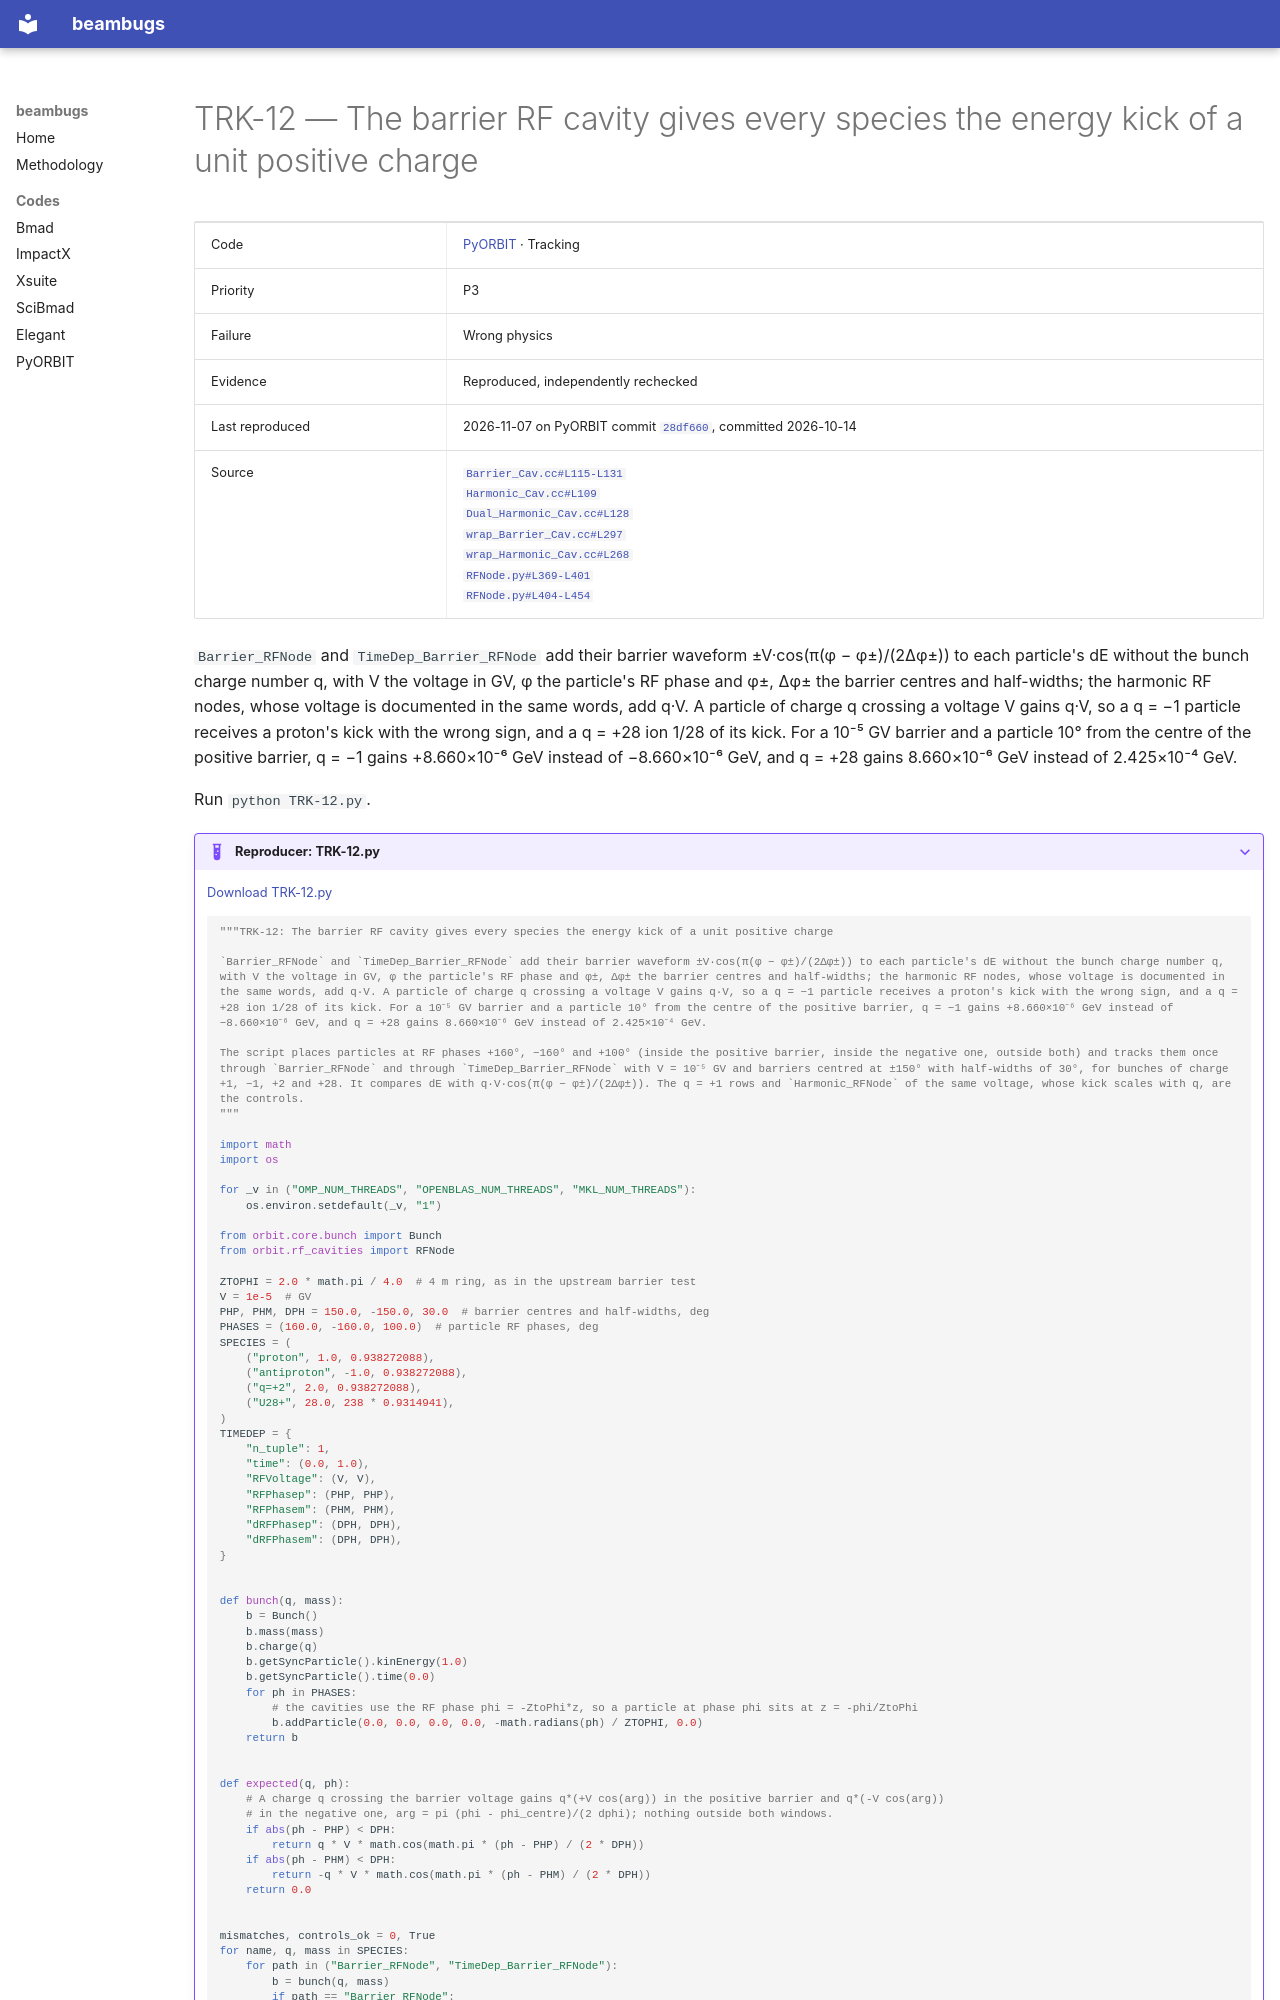

repository: nikitakuklev/beambugs · page: pyorbit/TRK-12/index.html · generator: mkdocs

---
title: "TRK-12: The barrier RF cavity gives every species the energy kick of a unit positive charge"
hide:
  - toc
---

# TRK-12 — The barrier RF cavity gives every species the energy kick of a unit positive charge

| | |
|---|---|
| Code | [PyORBIT](../index.md) · Tracking |
| Priority | P3 |
| Failure | Wrong physics |
| Evidence | Reproduced, independently rechecked |
| Last reproduced | 2026-11-07 on PyORBIT commit [`28df660`](https://github.com/PyORBIT-Collaboration/PyORBIT3/commit/28df66018aeb), committed 2026-10-14 |
| Source | [`Barrier_Cav.cc#L115-L131`](https://github.com/PyORBIT-Collaboration/PyORBIT3/blob/28df66018aebe4e2b780b9747f4a2d7b8430a5c0/src/orbit/RFCavities/Barrier_Cav.cc#L115-L131)<br>[`Harmonic_Cav.cc#L109`](https://github.com/PyORBIT-Collaboration/PyORBIT3/blob/28df66018aebe4e2b780b9747f4a2d7b8430a5c0/src/orbit/RFCavities/Harmonic_Cav.cc#L109-L109)<br>[`Dual_Harmonic_Cav.cc#L128`](https://github.com/PyORBIT-Collaboration/PyORBIT3/blob/28df66018aebe4e2b780b9747f4a2d7b8430a5c0/src/orbit/RFCavities/Dual_Harmonic_Cav.cc#L128-L128)<br>[`wrap_Barrier_Cav.cc#L297`](https://github.com/PyORBIT-Collaboration/PyORBIT3/blob/28df66018aebe4e2b780b9747f4a2d7b8430a5c0/src/orbit/RFCavities/wrap_Barrier_Cav.cc#L297-L297)<br>[`wrap_Harmonic_Cav.cc#L268`](https://github.com/PyORBIT-Collaboration/PyORBIT3/blob/28df66018aebe4e2b780b9747f4a2d7b8430a5c0/src/orbit/RFCavities/wrap_Harmonic_Cav.cc#L268-L268)<br>[`RFNode.py#L369-L401`](https://github.com/PyORBIT-Collaboration/PyORBIT3/blob/28df66018aebe4e2b780b9747f4a2d7b8430a5c0/py/orbit/rf_cavities/RFNode.py#L369-L401)<br>[`RFNode.py#L404-L454`](https://github.com/PyORBIT-Collaboration/PyORBIT3/blob/28df66018aebe4e2b780b9747f4a2d7b8430a5c0/py/orbit/rf_cavities/RFNode.py#L404-L454) |

`Barrier_RFNode` and `TimeDep_Barrier_RFNode` add their barrier waveform ±V·cos(π(φ − φ±)/(2Δφ±)) to each particle's dE without the bunch charge number q, with V the voltage in GV, φ the particle's RF phase and φ±, Δφ± the barrier centres and half-widths; the harmonic RF nodes, whose voltage is documented in the same words, add q·V. A particle of charge q crossing a voltage V gains q·V, so a q = −1 particle receives a proton's kick with the wrong sign, and a q = +28 ion 1/28 of its kick. For a 10⁻⁵ GV barrier and a particle 10° from the centre of the positive barrier, q = −1 gains +8.660×10⁻⁶ GeV instead of −8.660×10⁻⁶ GeV, and q = +28 gains 8.660×10⁻⁶ GeV instead of 2.425×10⁻⁴ GeV.

Run `python TRK-12.py`.

??? example "Reproducer: TRK-12.py"

    [Download TRK-12.py](TRK-12.py)

    ```python
    """TRK-12: The barrier RF cavity gives every species the energy kick of a unit positive charge

    `Barrier_RFNode` and `TimeDep_Barrier_RFNode` add their barrier waveform ±V·cos(π(φ − φ±)/(2Δφ±)) to each particle's dE without the bunch charge number q, with V the voltage in GV, φ the particle's RF phase and φ±, Δφ± the barrier centres and half-widths; the harmonic RF nodes, whose voltage is documented in the same words, add q·V. A particle of charge q crossing a voltage V gains q·V, so a q = −1 particle receives a proton's kick with the wrong sign, and a q = +28 ion 1/28 of its kick. For a 10⁻⁵ GV barrier and a particle 10° from the centre of the positive barrier, q = −1 gains +8.660×10⁻⁶ GeV instead of −8.660×10⁻⁶ GeV, and q = +28 gains 8.660×10⁻⁶ GeV instead of 2.425×10⁻⁴ GeV.

    The script places particles at RF phases +160°, −160° and +100° (inside the positive barrier, inside the negative one, outside both) and tracks them once through `Barrier_RFNode` and through `TimeDep_Barrier_RFNode` with V = 10⁻⁵ GV and barriers centred at ±150° with half-widths of 30°, for bunches of charge +1, −1, +2 and +28. It compares dE with q·V·cos(π(φ − φ±)/(2Δφ±)). The q = +1 rows and `Harmonic_RFNode` of the same voltage, whose kick scales with q, are the controls.
    """

    import math
    import os

    for _v in ("OMP_NUM_THREADS", "OPENBLAS_NUM_THREADS", "MKL_NUM_THREADS"):
        os.environ.setdefault(_v, "1")

    from orbit.core.bunch import Bunch
    from orbit.rf_cavities import RFNode

    ZTOPHI = 2.0 * math.pi / 4.0  # 4 m ring, as in the upstream barrier test
    V = 1e-5  # GV
    PHP, PHM, DPH = 150.0, -150.0, 30.0  # barrier centres and half-widths, deg
    PHASES = (160.0, -160.0, 100.0)  # particle RF phases, deg
    SPECIES = (
        ("proton", 1.0, 0.938272088),
        ("antiproton", -1.0, 0.938272088),
        ("q=+2", 2.0, 0.938272088),
        ("U28+", 28.0, 238 * 0.9314941),
    )
    TIMEDEP = {
        "n_tuple": 1,
        "time": (0.0, 1.0),
        "RFVoltage": (V, V),
        "RFPhasep": (PHP, PHP),
        "RFPhasem": (PHM, PHM),
        "dRFPhasep": (DPH, DPH),
        "dRFPhasem": (DPH, DPH),
    }


    def bunch(q, mass):
        b = Bunch()
        b.mass(mass)
        b.charge(q)
        b.getSyncParticle().kinEnergy(1.0)
        b.getSyncParticle().time(0.0)
        for ph in PHASES:
            # the cavities use the RF phase phi = -ZtoPhi*z, so a particle at phase phi sits at z = -phi/ZtoPhi
            b.addParticle(0.0, 0.0, 0.0, 0.0, -math.radians(ph) / ZTOPHI, 0.0)
        return b


    def expected(q, ph):
        # A charge q crossing the barrier voltage gains q*(+V cos(arg)) in the positive barrier and q*(-V cos(arg))
        # in the negative one, arg = pi (phi - phi_centre)/(2 dphi); nothing outside both windows.
        if abs(ph - PHP) < DPH:
            return q * V * math.cos(math.pi * (ph - PHP) / (2 * DPH))
        if abs(ph - PHM) < DPH:
            return -q * V * math.cos(math.pi * (ph - PHM) / (2 * DPH))
        return 0.0
